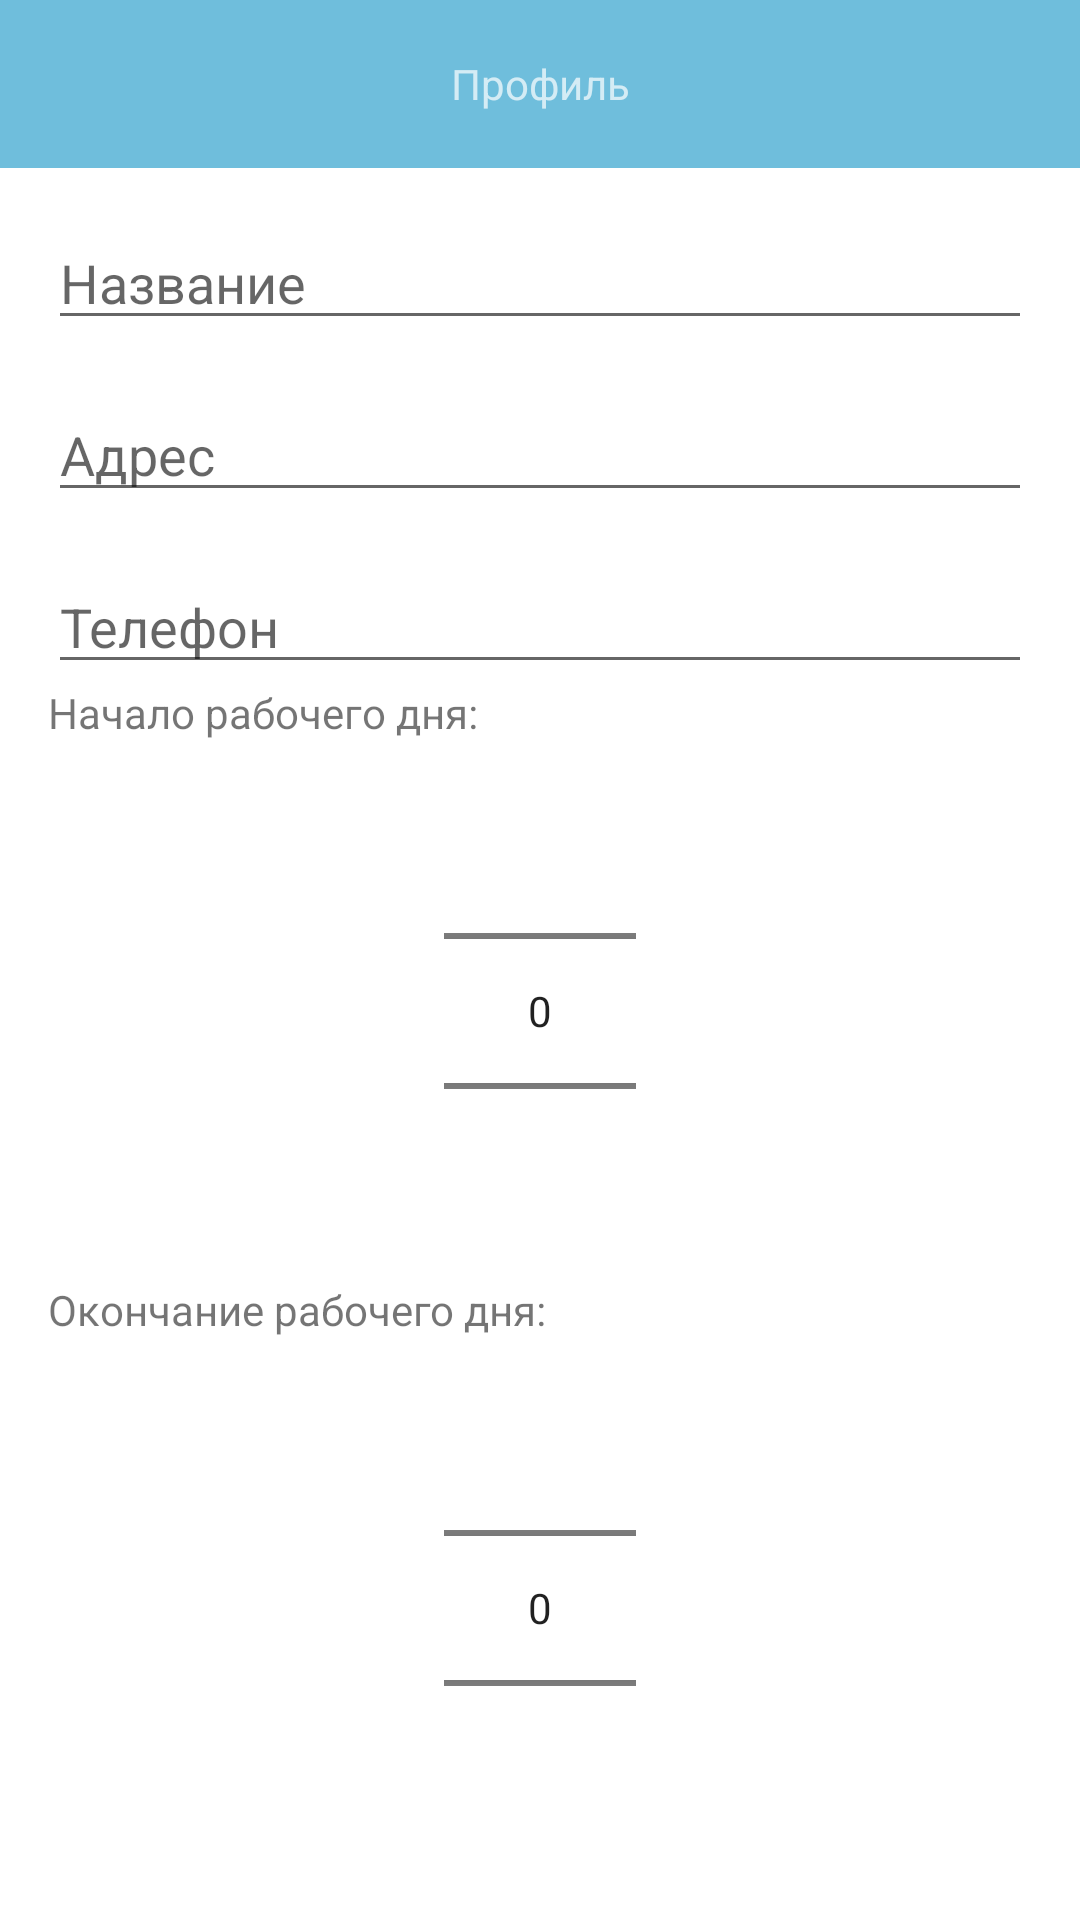

This screen was rendered from an Android layout file. Write that file and the resources it references.
<!-- AndroidManifest.xml: application theme Theme.CarService -->
<!-- res/layout/fragment_detail_branch.xml -->
<?xml version="1.0" encoding="utf-8"?>
<androidx.core.widget.NestedScrollView xmlns:android="http://schemas.android.com/apk/res/android"
    xmlns:app="http://schemas.android.com/apk/res-auto"
    xmlns:tools="http://schemas.android.com/tools"
    android:layout_width="match_parent"
    android:layout_height="match_parent">

    <androidx.constraintlayout.widget.ConstraintLayout
        android:layout_width="match_parent"
        android:layout_height="match_parent"
        tools:context=".admin.branchs.DetailBranchFragment">

        <include
            android:id="@+id/include"
            layout="@layout/toolbar"
            android:layout_width="match_parent"
            android:layout_height="wrap_content"
            app:layout_constraintTop_toTopOf="parent" />


        <EditText
            android:id="@+id/nameBranchEditText"
            android:layout_width="match_parent"
            android:layout_height="wrap_content"
            android:layout_marginStart="@dimen/main_start_margin"
            android:layout_marginTop="@dimen/main_margin_top"
            android:layout_marginEnd="@dimen/main_end_margin"
            android:autofillHints="name"
            android:ems="10"
            android:hint="@string/text_hint_name_branch"
            android:inputType="textPersonName"
            app:layout_constraintTop_toBottomOf="@id/include" />

        <EditText
            android:id="@+id/addressEditText"
            android:layout_width="match_parent"
            android:layout_height="wrap_content"
            android:layout_marginStart="@dimen/main_start_margin"
            android:layout_marginTop="@dimen/main_margin_top"
            android:layout_marginEnd="@dimen/main_end_margin"
            android:autofillHints="postalAddress"
            android:ems="10"
            android:hint="@string/text_address_name_branch"
            android:inputType="textPersonName"
            app:layout_constraintEnd_toEndOf="parent"
            app:layout_constraintStart_toStartOf="parent"
            app:layout_constraintTop_toBottomOf="@+id/nameBranchEditText" />

        <EditText
            android:id="@+id/phoneBranchEditText"
            android:layout_width="match_parent"
            android:layout_height="wrap_content"
            android:layout_marginStart="@dimen/main_start_margin"
            android:layout_marginTop="@dimen/main_margin_top"
            android:layout_marginEnd="@dimen/main_end_margin"
            android:autofillHints="phone"
            android:ems="10"
            android:hint="@string/text_phone_name_branch"
            android:inputType="phone"
            app:layout_constraintTop_toBottomOf="@+id/addressEditText" />

        <NumberPicker
            android:id="@+id/startTimePicker"
            android:layout_width="wrap_content"
            android:layout_height="wrap_content"
            android:timePickerMode="spinner"
            app:layout_constraintEnd_toEndOf="parent"
            app:layout_constraintStart_toStartOf="parent"
            app:layout_constraintTop_toBottomOf="@+id/titleStartTimeTextView" />

        <TextView
            android:id="@+id/titleStartTimeTextView"
            android:layout_width="wrap_content"
            android:layout_height="wrap_content"
            android:layout_marginStart="@dimen/main_start_margin"
            android:layout_marginEnd="@dimen/main_end_margin"
            android:text="@string/text_title_start_time"
            android:theme="@style/titleTheme"
            app:layout_constraintStart_toStartOf="parent"
            app:layout_constraintTop_toBottomOf="@+id/phoneBranchEditText" />

        <NumberPicker
            android:id="@+id/endTimePicker"
            android:layout_width="wrap_content"
            android:layout_height="wrap_content"
            android:timePickerMode="spinner"
            app:layout_constraintEnd_toEndOf="parent"
            app:layout_constraintStart_toStartOf="parent"
            app:layout_constraintTop_toBottomOf="@+id/titleEndTimeTextView" />

        <TextView
            android:id="@+id/titleEndTimeTextView"
            android:layout_width="wrap_content"
            android:layout_height="wrap_content"
            android:layout_marginStart="@dimen/main_start_margin"
            android:layout_marginEnd="@dimen/main_end_margin"
            android:text="@string/text_title_end_time_text_view"
            android:theme="@style/titleTheme"
            app:layout_constraintStart_toStartOf="parent"
            app:layout_constraintTop_toBottomOf="@+id/startTimePicker" />

    </androidx.constraintlayout.widget.ConstraintLayout>
</androidx.core.widget.NestedScrollView>
<!-- res/layout/toolbar.xml (included above) -->
<?xml version="1.0" encoding="utf-8"?>
<com.google.android.material.appbar.AppBarLayout xmlns:android="http://schemas.android.com/apk/res/android"
    xmlns:app="http://schemas.android.com/apk/res-auto"
    xmlns:tools="http://schemas.android.com/tools"
    android:id="@+id/app_bar"
    android:layout_width="match_parent"
    android:layout_height="wrap_content"
    android:fitsSystemWindows="true"
    android:theme="@style/ThemeOverlay.AppCompat.Dark.ActionBar"
    tools:context=".MainActivity">

    <androidx.appcompat.widget.Toolbar
        android:id="@+id/toolbar"
        android:layout_width="match_parent"
        android:layout_height="?attr/actionBarSize"
        android:background="@color/light_blue"
        android:elevation="4dp"
        app:layout_collapseMode="parallax"
        app:layout_scrollFlags="scroll|enterAlways"
        app:popupTheme="@style/ThemeOverlay.AppCompat.Light"
        app:title=" ">

        <TextView
            android:id="@+id/titleToolbar"
            style="@style/AppBar.Title"
            android:layout_width="wrap_content"
            android:layout_height="wrap_content"
            android:layout_gravity="center"
            android:ellipsize="end"
            android:maxLines="1"
            tools:text="Профиль" />

    </androidx.appcompat.widget.Toolbar>

</com.google.android.material.appbar.AppBarLayout>
<!-- resources referenced by this layout -->
<resources>
  <color name="light_blue">#6FBEDC</color>
  <dimen name="main_end_margin">16dp</dimen>
  <dimen name="main_margin_top">16dp</dimen>
  <dimen name="main_start_margin">16dp</dimen>
  <string name="text_address_name_branch">Адрес</string>
  <string name="text_hint_name_branch">Название</string>
  <string name="text_phone_name_branch">Телефон</string>
  <string name="text_title_end_time_text_view">Окончание рабочего дня:</string>
  <string name="text_title_start_time">Начало рабочего дня:</string>
  <style name="Theme.CarService" parent="Theme.MaterialComponents.DayNight.DarkActionBar">
          
          <item name="colorPrimary">@color/purple_500</item>
          <item name="colorPrimaryVariant">@color/purple_700</item>
          <item name="colorOnPrimary">@color/white</item>
          
          <item name="colorSecondary">@color/teal_200</item>
          <item name="colorSecondaryVariant">@color/teal_700</item>
          <item name="colorOnSecondary">@color/black</item>
          
          <item name="android:statusBarColor" tools:targetApi="l">?attr/colorPrimaryVariant</item>
          
      </style>
  <color name="white">#FFFFFFFF</color>
  <color name="teal_700">#FF018786</color>
  <color name="black">#FF000000</color>
  <!-- not gathered from this repository: default colours our renderer supplied (Android Studio template values) -->
  <color name="purple_500">#FF6200EE</color>
  <color name="purple_700">#FF3700B3</color>
  <color name="teal_200">#FF03DAC5</color>
</resources>
